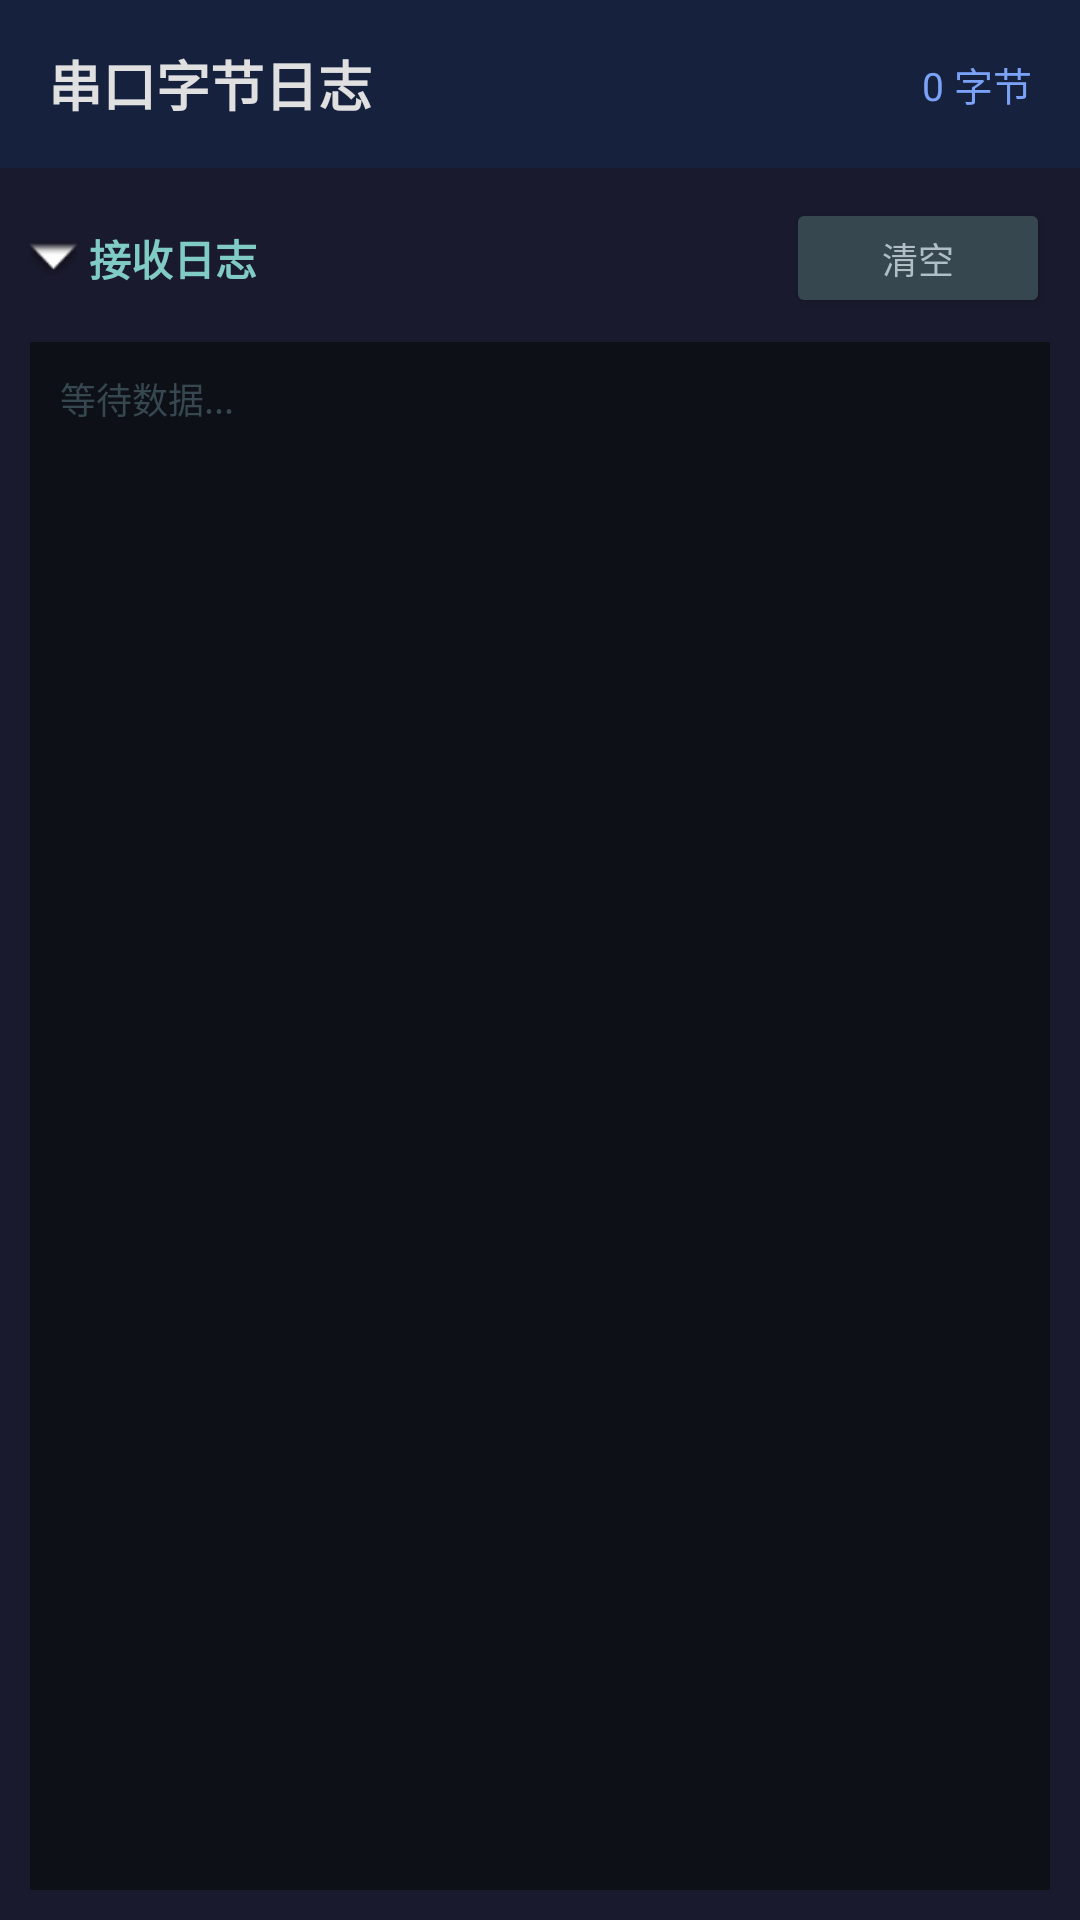

Layout XML and referenced resources for this Android screen:
<!-- AndroidManifest.xml: application theme Theme.Bicycle -->
<!-- res/layout/activity_serial.xml -->
<?xml version="1.0" encoding="utf-8"?>
<LinearLayout xmlns:android="http://schemas.android.com/apk/res/android"
    android:layout_width="match_parent"
    android:layout_height="match_parent"
    android:background="#1A1A2E"
    android:orientation="vertical">

    
    <LinearLayout
        android:layout_width="match_parent"
        android:layout_height="56dp"
        android:background="#16213E"
        android:gravity="center_vertical"
        android:orientation="horizontal"
        android:paddingStart="16dp"
        android:paddingEnd="16dp">

        <TextView
            android:layout_width="0dp"
            android:layout_height="wrap_content"
            android:layout_weight="1"
            android:text="串口字节日志"
            android:textColor="#E0E0E0"
            android:textSize="18sp"
            android:textStyle="bold" />

        <TextView
            android:id="@+id/tv_byte_count"
            android:layout_width="wrap_content"
            android:layout_height="wrap_content"
            android:text="0 字节"
            android:textColor="#7AA2F7"
            android:textSize="13sp" />
    </LinearLayout>

    
    <LinearLayout
        android:layout_width="match_parent"
        android:layout_height="0dp"
        android:layout_weight="1"
        android:orientation="vertical"
        android:padding="10dp">

        
        <LinearLayout
            android:layout_width="match_parent"
            android:layout_height="wrap_content"
            android:gravity="center_vertical"
            android:orientation="horizontal">

            <TextView
                android:layout_width="0dp"
                android:layout_height="wrap_content"
                android:layout_weight="1"
                android:drawableStart="@android:drawable/arrow_down_float"
                android:drawablePadding="4dp"
                android:text="接收日志"
                android:textColor="#80CBC4"
                android:textSize="14sp"
                android:textStyle="bold" />

            <Button
                android:id="@+id/btn_clear"
                android:layout_width="wrap_content"
                android:layout_height="40dp"
                android:backgroundTint="#37474F"
                android:paddingStart="12dp"
                android:paddingEnd="12dp"
                android:text="清空"
                android:textColor="#B0BEC5"
                android:includeFontPadding="false"
                android:textSize="12sp" />
        </LinearLayout>

        
        <ScrollView
            android:id="@+id/scroll_log"
            android:layout_width="match_parent"
            android:layout_height="0dp"
            android:layout_marginTop="8dp"
            android:layout_weight="1"
            android:background="#0D1117"
            android:padding="10dp">

            <TextView
                android:id="@+id/tv_log"
                android:layout_width="match_parent"
                android:layout_height="wrap_content"
                android:fontFamily="monospace"
                android:hint="等待数据..."
                android:textColor="#76FF03"
                android:textColorHint="#37474F"
                android:textSize="12sp"
                android:lineSpacingMultiplier="1.2" />
        </ScrollView>
    </LinearLayout>

</LinearLayout>
<!-- resources referenced by this layout -->
<resources>
  <style name="Theme.Bicycle" parent="Theme.MaterialComponents.DayNight.DarkActionBar">
          
          <item name="colorPrimary">@color/purple_500</item>
          <item name="colorPrimaryVariant">@color/purple_700</item>
          <item name="colorOnPrimary">@color/white</item>
          
          <item name="colorSecondary">@color/teal_200</item>
          <item name="colorSecondaryVariant">@color/teal_700</item>
          <item name="colorOnSecondary">@color/black</item>
          
          <item name="android:statusBarColor">?attr/colorPrimaryVariant</item>
          
      </style>
  <color name="purple_500">#FF6200EE</color>
  <color name="purple_700">#FF3700B3</color>
  <color name="white">#FFFFFFFF</color>
  <color name="teal_200">#FF03DAC5</color>
  <color name="teal_700">#FF018786</color>
  <color name="black">#FF000000</color>
</resources>
